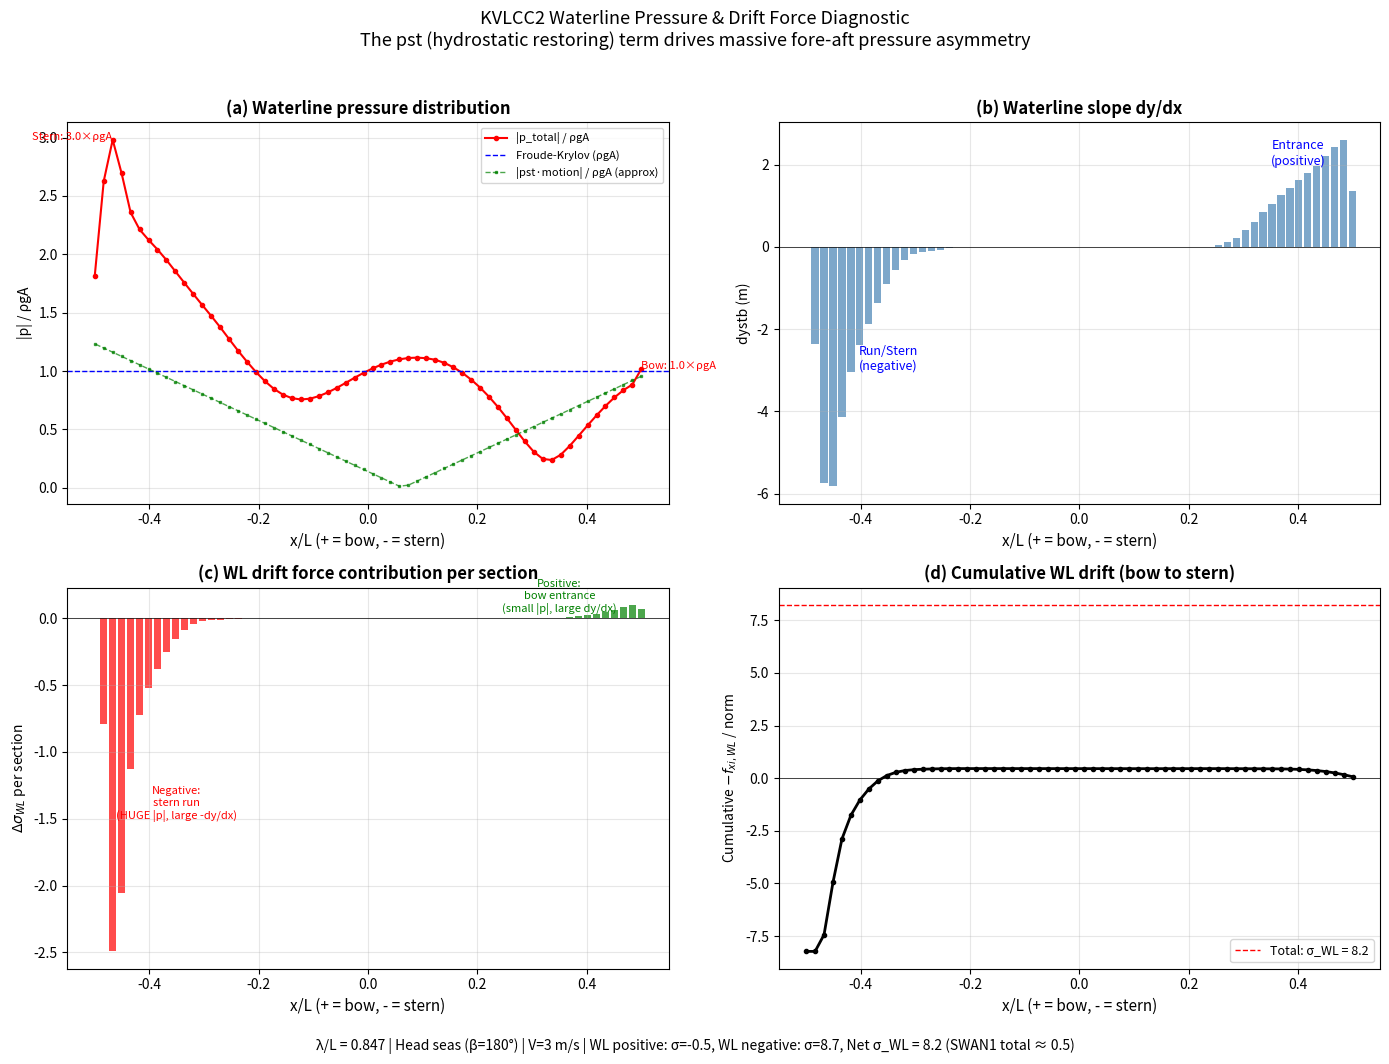

The matplotlib source for this figure:
#!/usr/bin/env python3
"""
Diagnostic plot: Waterline pressure distribution along KVLCC2 hull
at head seas (beta=180°), lambda/L=0.847, V=3 m/s.

Shows how the pst (hydrostatic restoring) contribution creates
massive fore-aft pressure asymmetry that drives the WL drift overprediction.
"""
import numpy as np
import matplotlib
matplotlib.use('Agg')
import matplotlib.pyplot as plt

rho = 1025.0
g = 9.81
Lpp = 328.2
B = 58.0
norm = rho * g * B**2 / Lpp

# --- Data from debug_15pct.out: speed index 2 (V=3 m/s), omega=0.471, mu=180 ---
# Sections 1 (bow) to 62 (stern)
nsec = 62
p_stb = np.array([10232.9, 8892.96, 8404.23, 7782.12, 7047.98, 6233.83, 5367.63, 4477.30,
         3600.42, 2839.17, 2390.59, 2487.49, 3097.44, 3989.02, 4985.23, 5991.10,
         6960.19, 7842.99, 8633.51, 9323.19, 9912.86, 10389.7, 10763.7, 11024.8,
         11159.8, 11209.5, 11179.2, 11065.3, 10870.9, 10606.6, 10278.5, 9898.73,
         9475.84, 9032.88, 8599.34, 8210.40, 7889.08, 7669.18, 7605.94, 7719.01,
         8022.15, 8514.43, 9177.19, 9965.80, 10849.1, 11795.2, 12805.4, 13826.9,
         14797.9, 15735.7, 16684.9, 17652.6, 18635.3, 19617.5, 20523.3, 21351.1,
         22249.8, 23716.3, 27072.3, 29973.3, 26404.3, 18234.5])

dystb = np.array([1.3585, 2.6050, 2.4200, 2.2140, 1.9580, 1.7910, 1.6345, 1.4375,
         1.2525, 1.0555, 0.8465, 0.6180, 0.4030, 0.2285, 0.1260, 0.0570,
         0.0055, -0.0070, -0.0105, -0.0105, -0.0085, -0.0070, -0.0055, -0.0015,
         0.0020, 0.0040, 0.0050, 0.0055, 0.0060, 0.0055, 0.0060, 0.0065,
         0.0060, 0.0060, 0.0060, 0.0060, 0.0060, 0.0060, 0.0065, 0.0065,
         0.0065, 0.0065, 0.0050, 0.0000, -0.0130, -0.0325, -0.0700, -0.1065,
         -0.1195, -0.1725, -0.3235, -0.5660, -0.9045, -1.3665, -1.8840, -2.3805,
         -3.0365, -4.1445, -5.8185, -5.7510, -2.3525, 0.0000])

# x-coordinates (approximate): section 1 at bow, 62 at stern
# From geometry: dx2 ≈ 5.38m between most sections, first/last dx2=2.69m
x_sec = np.zeros(nsec)
x_sec[0] = Lpp / 2  # bow at +Lpp/2
for i in range(1, nsec):
    x_sec[i] = x_sec[i-1] - 5.38
# Adjust last point
x_sec[-1] = -Lpp / 2

p_FK = rho * g  # Froude-Krylov pressure for unit amplitude

# Approximate pst contribution: rho*g*(eta3 - x*eta5)
# Motion amplitudes at this frequency
heave_abs = 0.139  # m per unit wave amplitude
pitch_kA = 0.295
k = 2 * np.pi / (0.847 * Lpp)
pitch_rad = pitch_kA * k  # rad per unit amplitude

pst_approx = rho * g * np.abs(heave_abs - x_sec * pitch_rad)

# WL contribution per section (stb + port = 2x since symmetric)
dfxi_wl = 2 * 0.25 * p_stb**2 * dystb / (rho * g)

# Cumulative sum
dfxi_cum = np.cumsum(dfxi_wl)

# ============================================================
# Create 4-panel figure
# ============================================================
fig, axes = plt.subplots(2, 2, figsize=(14, 10))

# --- (a) Waterline pressure along hull ---
ax = axes[0, 0]
ax.plot(x_sec / Lpp, p_stb / p_FK, 'r-o', markersize=3, linewidth=1.5, label='|p_total| / ρgA')
ax.axhline(1.0, color='b', linestyle='--', linewidth=1, label='Froude-Krylov (ρgA)')
ax.plot(x_sec / Lpp, pst_approx / p_FK, 'g--s', markersize=2, linewidth=1, alpha=0.7,
        label='|pst·motion| / ρgA (approx)')
ax.set_xlabel('x/L (+ = bow, - = stern)', fontsize=11)
ax.set_ylabel('|p| / ρgA', fontsize=10)
ax.set_title('(a) Waterline pressure distribution', fontsize=12, fontweight='bold')
ax.legend(fontsize=8)
ax.grid(True, alpha=0.3)
ax.set_xlim(-0.55, 0.55)
ax.annotate(f'Stern: {p_stb[-3]/p_FK:.1f}×ρgA', xy=(x_sec[-3]/Lpp, p_stb[-3]/p_FK),
            fontsize=8, ha='right', color='red')
ax.annotate(f'Bow: {p_stb[0]/p_FK:.1f}×ρgA', xy=(x_sec[0]/Lpp, p_stb[0]/p_FK),
            fontsize=8, ha='left', color='red')

# --- (b) Waterline slope (dy/dx) ---
ax = axes[0, 1]
ax.bar(x_sec / Lpp, dystb, width=5.38/Lpp*0.8, color='steelblue', alpha=0.7)
ax.set_xlabel('x/L (+ = bow, - = stern)', fontsize=11)
ax.set_ylabel('dystb (m)', fontsize=10)
ax.set_title('(b) Waterline slope dy/dx', fontsize=12, fontweight='bold')
ax.grid(True, alpha=0.3)
ax.set_xlim(-0.55, 0.55)
ax.axhline(0, color='k', linewidth=0.5)
ax.annotate('Entrance\n(positive)', xy=(0.4, 2), fontsize=9, ha='center', color='blue')
ax.annotate('Run/Stern\n(negative)', xy=(-0.35, -3), fontsize=9, ha='center', color='blue')

# --- (c) WL drift contribution per section ---
ax = axes[1, 0]
colors = ['green' if d > 0 else 'red' for d in dfxi_wl]
ax.bar(x_sec / Lpp, dfxi_wl / norm, width=5.38/Lpp*0.8, color=colors, alpha=0.7)
ax.set_xlabel('x/L (+ = bow, - = stern)', fontsize=11)
ax.set_ylabel(r'$\Delta\sigma_{WL}$ per section', fontsize=10)
ax.set_title('(c) WL drift force contribution per section', fontsize=12, fontweight='bold')
ax.grid(True, alpha=0.3)
ax.set_xlim(-0.55, 0.55)
ax.axhline(0, color='k', linewidth=0.5)
ax.annotate('Positive:\nbow entrance\n(small |p|, large dy/dx)',
            xy=(0.35, 0.05), fontsize=8, ha='center', color='green')
ax.annotate('Negative:\nstern run\n(HUGE |p|, large -dy/dx)',
            xy=(-0.35, -1.5), fontsize=8, ha='center', color='red')

# --- (d) Cumulative WL drift ---
ax = axes[1, 1]
ax.plot(x_sec / Lpp, dfxi_cum / norm, 'k-o', markersize=3, linewidth=2)
ax.axhline(-dfxi_cum[-1] / norm, color='r', linestyle='--', linewidth=1,
           label=f'Total: σ_WL = {-dfxi_cum[-1]/norm:.1f}')
ax.axhline(0, color='k', linewidth=0.5)
ax.set_xlabel('x/L (+ = bow, - = stern)', fontsize=11)
ax.set_ylabel(r'Cumulative $-f_{xi,WL}$ / norm', fontsize=10)
ax.set_title('(d) Cumulative WL drift (bow to stern)', fontsize=12, fontweight='bold')
ax.grid(True, alpha=0.3)
ax.set_xlim(-0.55, 0.55)
ax.legend(fontsize=9)

# Summary text
total_pos = dfxi_wl[dfxi_wl > 0].sum()
total_neg = dfxi_wl[dfxi_wl < 0].sum()
fig.text(0.5, -0.02,
         f'λ/L = 0.847 | Head seas (β=180°) | V=3 m/s | '
         f'WL positive: σ={-total_pos/norm:.1f}, WL negative: σ={-total_neg/norm:.1f}, '
         f'Net σ_WL = {-(total_pos+total_neg)/norm:.1f} (SWAN1 total ≈ 0.5)',
         ha='center', fontsize=10, style='italic')

plt.suptitle('KVLCC2 Waterline Pressure & Drift Force Diagnostic\n'
             'The pst (hydrostatic restoring) term drives massive fore-aft pressure asymmetry',
             fontsize=13, y=1.02)
plt.tight_layout()
plt.savefig('pressure_diagnostic.png', dpi=150, bbox_inches='tight')
print("Saved: pressure_diagnostic.png")

# Print summary stats
print(f"\nSummary:")
print(f"  Bow pressure (sec 1): {p_stb[0]:.0f} Pa = {p_stb[0]/p_FK:.2f} × ρgA")
print(f"  Minimum pressure (sec {np.argmin(p_stb)+1}): {p_stb.min():.0f} Pa = {p_stb.min()/p_FK:.2f} × ρgA")
print(f"  Stern pressure (sec 60): {p_stb[59]:.0f} Pa = {p_stb[59]/p_FK:.2f} × ρgA")
print(f"  pst at bow: ~{pst_approx[0]:.0f} Pa = {pst_approx[0]/p_FK:.2f} × ρgA")
print(f"  pst at stern: ~{pst_approx[-3]:.0f} Pa = {pst_approx[-3]/p_FK:.2f} × ρgA")
print(f"  Sum dystb = {dystb.sum():.4f} (not zero: hull not closed at waterline)")
print(f"  σ_WL (total) = {-(total_pos+total_neg)/norm:.2f}")
print(f"  σ_WL (entrance positive) = {-total_pos/norm:.2f}")
print(f"  σ_WL (run/stern negative) = {-total_neg/norm:.2f}")
